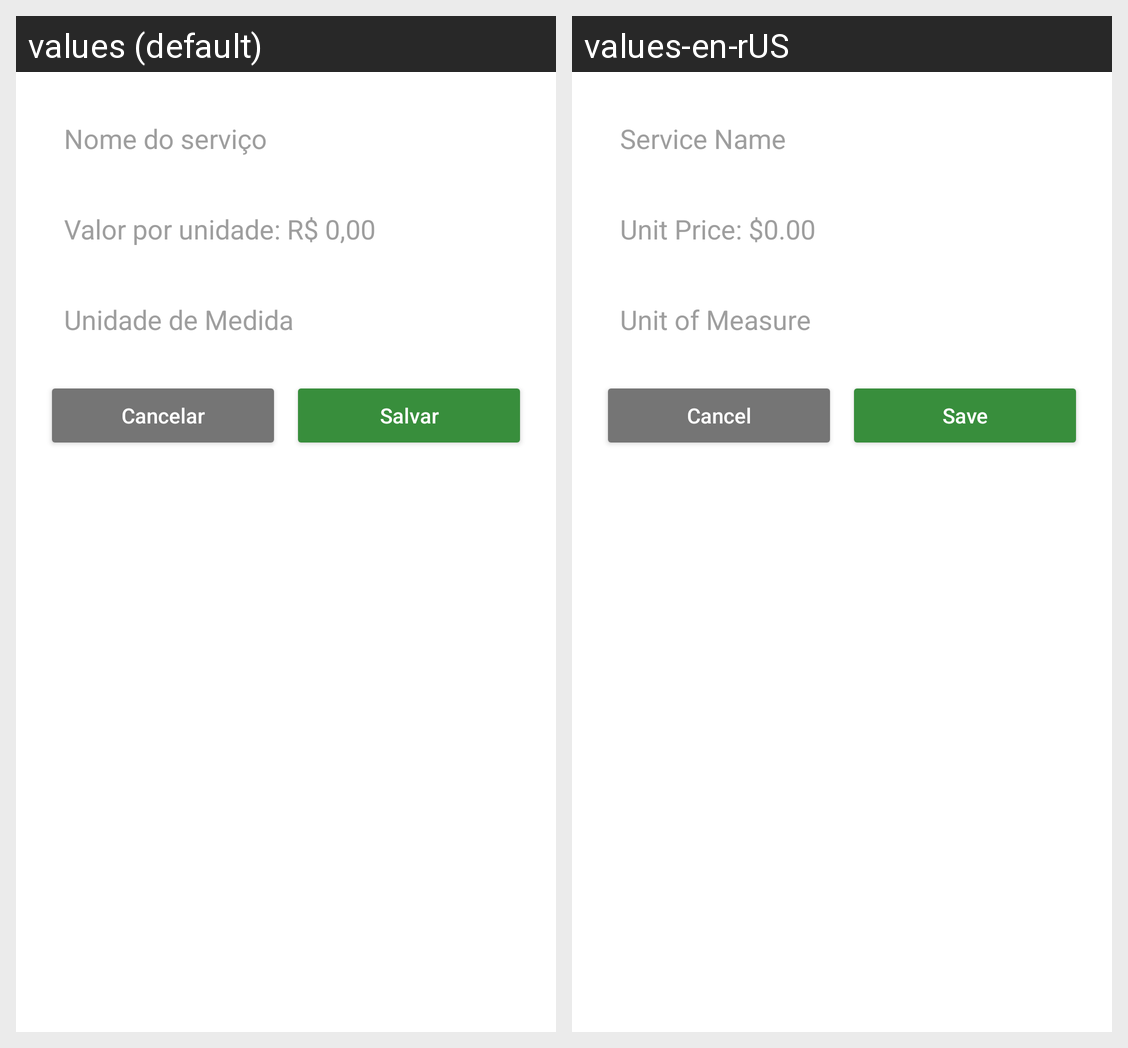

This grid shows one Android layout under two languages. Give, for every string resource on the screen, its name, the default text and each shown locale's text.
Android screen res/layout/dialog_tipo_servico.xml rendered under 2 locales, left to right: values (default), values-en-rUS. Device: Nexus 5 (rendered at 1080×1920; each locale shown at half size, 540×960, under a caption strip naming it); theme Theme.GerenciarPrestadores.
Strings drawn on this screen, with the default value and each locale's value (text and hints the layout hard-codes, and strings that could not be matched under every locale, appear in the picture but are not listed):

nome_do_servico
  values: Nome do serviço
  values-en-rUS: Service Name

valor_por_unidade
  values: Valor por unidade: R$ 0,00
  values-en-rUS: Unit Price: $0.00

unidade_de_medida
  values: Unidade de Medida
  values-en-rUS: Unit of Measure

cancelar
  values: Cancelar
  values-en-rUS: Cancel

salvar
  values: Salvar
  values-en-rUS: Save
